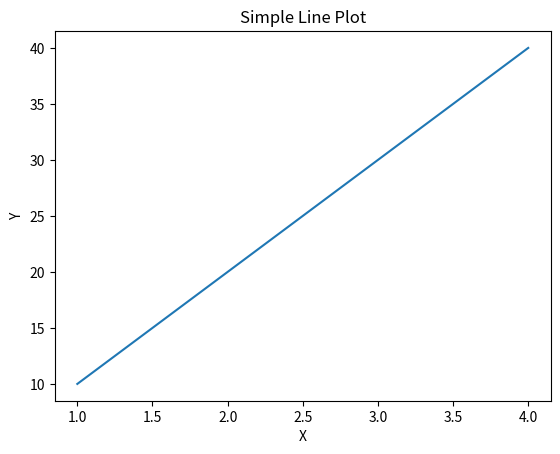

Generate this figure with matplotlib:
import matplotlib.pyplot as plt

x = [1, 2, 3, 4]
y = [10, 20, 30, 40]

plt.plot(x, y)
plt.xlabel("X")
plt.ylabel("Y")
plt.title("Simple Line Plot")
plt.show()
